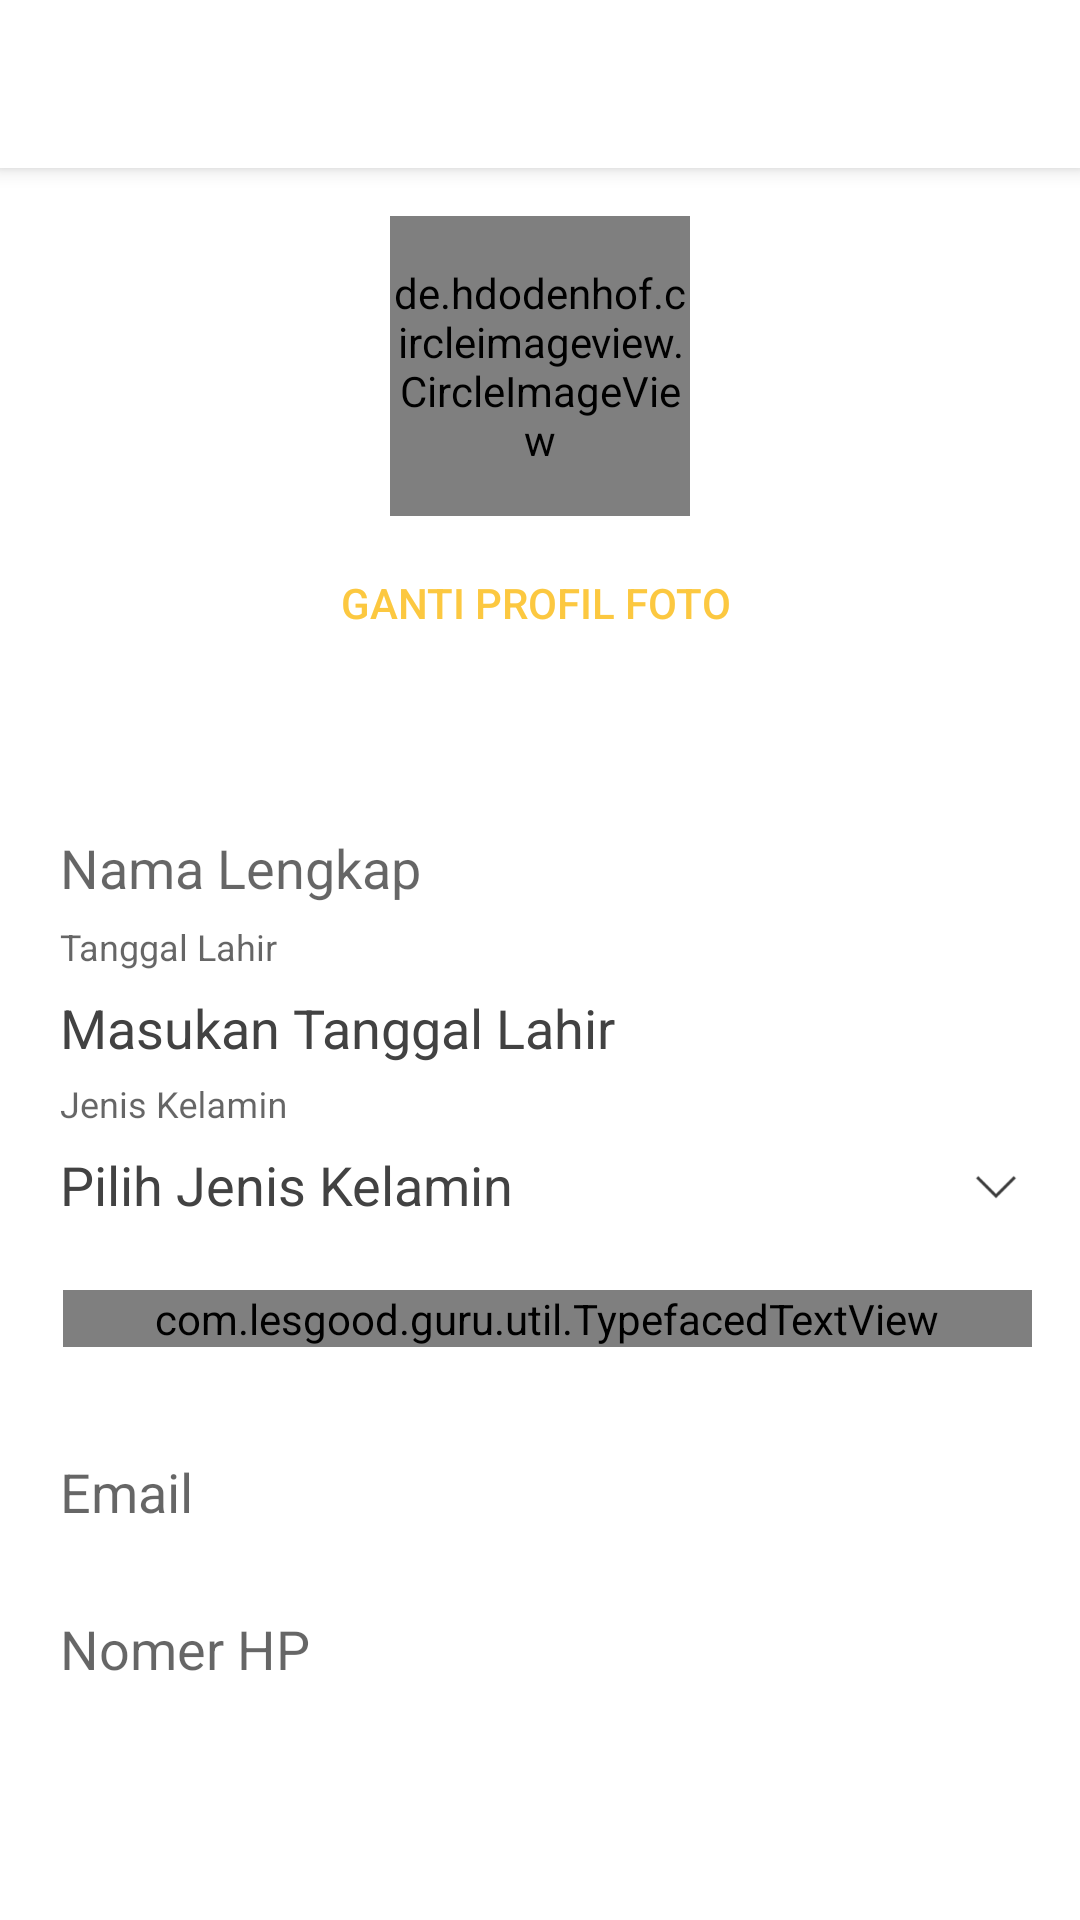

The Android layout XML behind this screen, and the referenced resources:
<!-- AndroidManifest.xml: activity theme AppTheme -->
<!-- res/layout/activity_edit_profile.xml -->
<?xml version="1.0" encoding="utf-8"?>
<android.support.design.widget.CoordinatorLayout xmlns:android="http://schemas.android.com/apk/res/android"
    xmlns:app="http://schemas.android.com/apk/res-auto"
    android:orientation="vertical" android:layout_width="match_parent"
    android:layout_height="match_parent">

    <ScrollView
        android:layout_width="match_parent"
        android:layout_height="match_parent"
        android:layout_marginTop="?actionBarSize">

        <LinearLayout
            android:layout_width="match_parent"
            android:layout_height="match_parent"
            android:orientation="vertical">

            <LinearLayout
                android:layout_width="match_parent"
                android:layout_height="wrap_content"
                android:gravity="center"
                android:padding="@dimen/activity_vertical_margin"
                android:orientation="vertical">
                <de.hdodenhof.circleimageview.CircleImageView
                    android:layout_width="100dp"
                    android:layout_height="100dp"
                    android:id="@+id/img_avatar"
                    android:src="@color/colorSoft" />

                <Button
                    android:layout_width="wrap_content"
                    android:layout_height="wrap_content"
                    android:layout_marginTop="5dp"
                    style="@style/Base.Widget.AppCompat.Button.Borderless"
                    android:textColor="@color/colorPrimary"
                    android:id="@+id/btn_upload_avatar"
                    android:text="Ganti profil foto "/>
            </LinearLayout>

            <LinearLayout
                android:layout_width="match_parent"
                android:layout_height="wrap_content"
                android:orientation="vertical"
                android:padding="@dimen/activity_vertical_margin">

                <android.support.design.widget.TextInputLayout
                    android:layout_width="match_parent"
                    android:layout_height="wrap_content">
                    <android.support.design.widget.TextInputEditText
                        android:layout_width="match_parent"
                        android:layout_height="wrap_content"
                        android:hint="Nama Lengkap"
                        android:id="@+id/input_name"/>
                </android.support.design.widget.TextInputLayout>

                <LinearLayout
                    android:layout_width="match_parent"
                    android:layout_height="wrap_content"
                    android:id="@+id/lin_input_birthday"
                    android:clickable="true">
                    <android.support.design.widget.TextInputLayout
                        android:layout_width="match_parent"
                        android:layout_height="wrap_content"
                        android:id="@+id/layout_input_birthday">
                        <android.support.design.widget.TextInputEditText
                            android:layout_width="match_parent"
                            android:layout_height="wrap_content"
                            android:hint="Tanggal Lahir"
                            android:text="Masukan Tanggal Lahir"
                            android:editable="false"
                            android:focusable="false"
                            android:id="@+id/input_birthday"/>
                    </android.support.design.widget.TextInputLayout>
                </LinearLayout>

                <android.support.design.widget.TextInputLayout
                    android:layout_width="match_parent"
                    android:layout_height="wrap_content"
                    android:id="@+id/layout_input_gender">
                    <android.support.design.widget.TextInputEditText
                        android:layout_width="match_parent"
                        android:layout_height="wrap_content"
                        android:hint="Jenis Kelamin"
                        android:text="Pilih Jenis Kelamin"
                        android:focusable="false"
                        android:editable="false"
                        android:drawableRight="@drawable/angle_down"
                        android:id="@+id/input_gender"/>
                </android.support.design.widget.TextInputLayout>

                <com.lesgood.guru.util.TypefacedTextView
                    android:layout_width="match_parent"
                    android:layout_height="wrap_content"
                    app:typeface="Roboto-Regular.ttf"
                    android:layout_marginTop="@dimen/activity_vertical_margin"
                    android:layout_marginBottom="@dimen/activity_vertical_margin"
                    android:text="Kontak"
                    android:layout_marginLeft="5dp"
                    android:textSize="16sp"/>

                <android.support.design.widget.TextInputLayout
                    android:layout_width="match_parent"
                    android:layout_height="wrap_content">
                    <android.support.design.widget.TextInputEditText
                        android:layout_width="match_parent"
                        android:layout_height="wrap_content"
                        android:hint="Email"
                        android:id="@+id/input_email"/>
                </android.support.design.widget.TextInputLayout>

                <android.support.design.widget.TextInputLayout
                    android:layout_width="match_parent"
                    android:layout_height="wrap_content">
                    <android.support.design.widget.TextInputEditText
                        android:layout_width="match_parent"
                        android:layout_height="wrap_content"
                        android:hint="Nomer HP"
                        android:id="@+id/input_phone"/>
                </android.support.design.widget.TextInputLayout>


            </LinearLayout>
        </LinearLayout>
    </ScrollView>

    <include layout="@layout/toolbar_basic"/>

    <include layout="@layout/view_progress"/>

</android.support.design.widget.CoordinatorLayout>
<!-- res/layout/toolbar_basic.xml (included above) -->
<?xml version="1.0" encoding="utf-8"?>
<android.support.design.widget.AppBarLayout
    xmlns:android="http://schemas.android.com/apk/res/android"
    xmlns:app="http://schemas.android.com/apk/res-auto"
    android:layout_width="match_parent"
    android:layout_height="wrap_content"
    android:theme="@style/AppTheme">

    <android.support.v7.widget.Toolbar
        android:id="@+id/toolbar"
        android:layout_width="match_parent"
        android:layout_height="?attr/actionBarSize"
        android:background="@color/colorWhite"
        app:popupTheme="@style/AppTheme" />

</android.support.design.widget.AppBarLayout>
<!-- res/layout/view_progress.xml (included above) -->
<?xml version="1.0" encoding="utf-8"?>
<LinearLayout xmlns:android="http://schemas.android.com/apk/res/android"
    android:orientation="vertical" android:layout_width="match_parent"
    android:layout_height="match_parent"
    android:layout_gravity="center"
    android:gravity="center"
    android:id="@+id/view_progress"
    android:background="@color/colorShadowWhite"
    android:visibility="gone">

    <ImageView
        android:layout_width="100dp"
        android:layout_height="wrap_content"
        android:src="@drawable/progress_animation"/>

</LinearLayout>
<!-- resources referenced by this layout -->
<resources>
  <color name="colorPrimary">#FCC840</color>
  <color name="colorShadowWhite">#5Effffff</color>
  <color name="colorSoft">#BFB9B9</color>
  <color name="colorWhite">#fff</color>
  <dimen name="activity_vertical_margin">16dp</dimen>
  <!-- drawable angle_down: png bitmap (drawable-hdpi, 283 bytes) -->
  <!-- drawable progress_animation (drawable-hdpi) -->
  <?xml version="1.0" encoding="utf-8"?>
  <animated-rotate xmlns:android="http://schemas.android.com/apk/res/android"
      android:drawable="@drawable/circle"
      android:pivotX="50%"
      android:pivotY="50%"/>
  <style name="AppTheme" parent="Theme.AppCompat.Light.NoActionBar">
          
          <item name="colorPrimary">@color/colorPrimary</item>
          <item name="colorPrimaryDark">@color/colorPrimaryDark</item>
          <item name="colorAccent">@color/colorAccent</item>
          <item name="android:colorBackground">@color/colorWhite</item>
          <item name="android:windowBackground">@color/colorWhite</item>
          <item name="android:textColorPrimary">@color/colorGrey800</item>
          <item name="android:colorForeground">@color/colorWhite</item>
      </style>
  <!-- drawable circle: png bitmap (drawable, 37072 bytes) -->
  <color name="colorPrimaryDark">#FF4E50</color>
  <color name="colorAccent">#2196F3</color>
  <color name="colorGrey800">#424242</color>
</resources>
